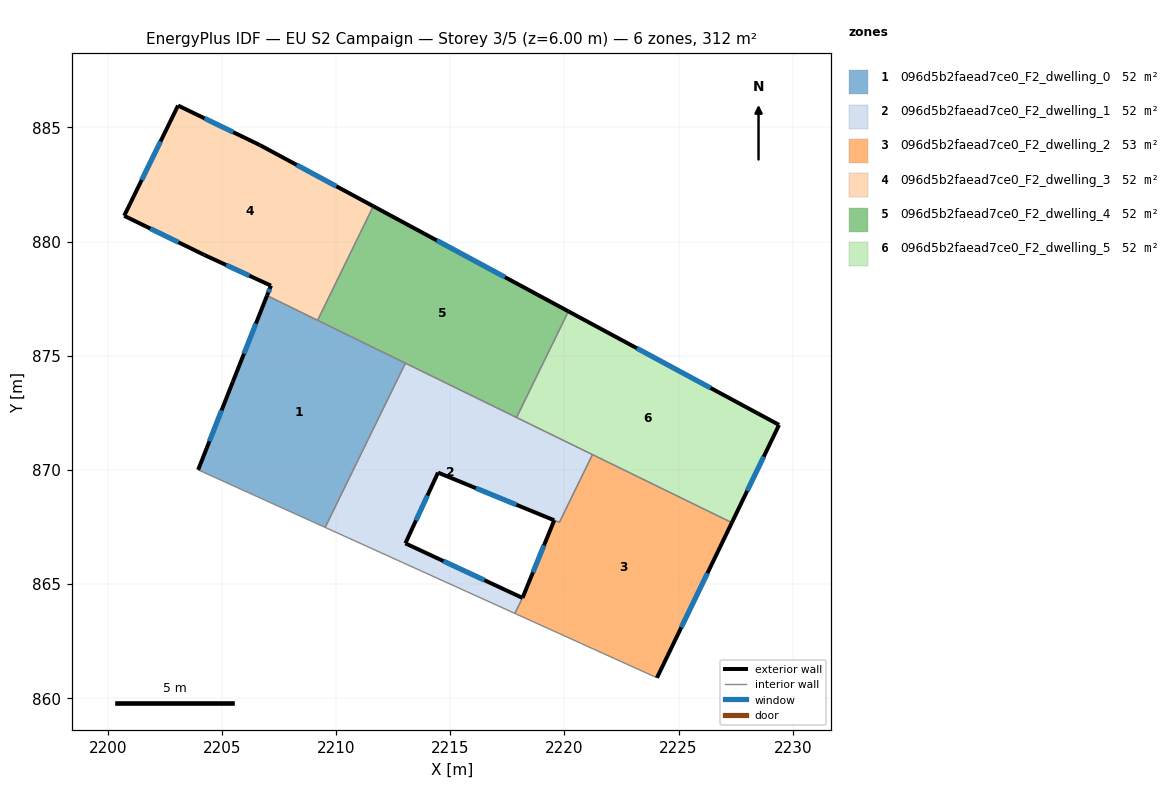
=== STOREY PLAN SPEC (per zone: floor XY polygon, exterior-wall plan segments, windows/doors) ===
zone 1: 096d5b2faead7ce0_F2_dwelling_0  (52.1 m²)
  floor: (2213.03, 874.67) (2209.52, 867.48) (2203.95, 870.00) (2205.47, 873.86) (2206.97, 877.63)
  exterior wall: (2205.47, 873.86) – (2203.95, 870.00)  [4.1 m]
    window: (2204.98, 872.60) – (2204.45, 871.25)  [1.5 m²]
  exterior wall: (2206.97, 877.63) – (2205.47, 873.86)  [4.1 m]
    window: (2206.48, 876.41) – (2205.96, 875.09)  [1.5 m²]
  interior walls: 4
zone 2: 096d5b2faead7ce0_F2_dwelling_1  (51.6 m²)
  floor: (2221.23, 870.67) (2219.78, 867.70) (2214.46, 869.88) (2213.03, 866.78) (2218.16, 864.39) (2217.83, 863.71) (2209.52, 867.48) (2213.03, 874.67)
  exterior wall: (2213.03, 866.78) – (2214.46, 869.88)  [3.4 m]
    window: (2213.50, 867.79) – (2214.00, 868.87)  [1.3 m²]
  exterior wall: (2218.16, 864.39) – (2213.03, 866.78)  [5.7 m]
    window: (2216.49, 865.17) – (2214.70, 866.00)  [2.1 m²]
  exterior wall: (2214.46, 869.88) – (2219.55, 867.79)  [5.5 m]
    window: (2216.12, 869.20) – (2217.90, 868.47)  [2.0 m²]
  interior walls: 7
zone 3: 096d5b2faead7ce0_F2_dwelling_2  (52.5 m²)
  floor: (2227.33, 867.68) (2224.05, 860.89) (2217.83, 863.71) (2218.16, 864.39) (2218.17, 864.40) (2219.55, 867.79) (2219.78, 867.70) (2221.23, 870.67)
  exterior wall: (2218.17, 864.40) – (2218.16, 864.39)  [0.0 m]
  exterior wall: (2219.55, 867.79) – (2218.17, 864.40)  [3.7 m]
    window: (2219.10, 866.69) – (2218.62, 865.50)  [1.3 m²]
  exterior wall: (2224.05, 860.89) – (2227.33, 867.68)  [7.5 m]
    window: (2225.12, 863.10) – (2226.27, 865.47)  [2.8 m²]
  interior walls: 5
zone 4: 096d5b2faead7ce0_F2_dwelling_3  (52.1 m²)
  floor: (2211.63, 881.55) (2209.19, 876.55) (2206.97, 877.63) (2207.14, 878.07) (2204.23, 879.41) (2200.71, 881.13) (2203.07, 885.96) (2206.65, 884.23)
  exterior wall: (2206.65, 884.23) – (2203.07, 885.96)  [4.0 m]
    window: (2205.49, 884.79) – (2204.24, 885.40)  [1.5 m²]
  exterior wall: (2211.63, 881.55) – (2206.65, 884.23)  [5.7 m]
    window: (2210.01, 882.42) – (2208.27, 883.36)  [2.1 m²]
  exterior wall: (2207.14, 878.07) – (2206.97, 877.63)  [0.5 m]
    window: (2207.09, 877.93) – (2207.03, 877.77)  [0.2 m²]
  exterior wall: (2204.23, 879.41) – (2207.14, 878.07)  [3.2 m]
    window: (2205.18, 878.97) – (2206.20, 878.50)  [1.2 m²]
  exterior wall: (2200.71, 881.13) – (2204.23, 879.41)  [3.9 m]
    window: (2201.86, 880.57) – (2203.09, 879.97)  [1.4 m²]
  exterior wall: (2203.07, 885.96) – (2200.71, 881.13)  [5.4 m]
    window: (2202.31, 884.39) – (2201.48, 882.70)  [2.0 m²]
  interior walls: 2
zone 5: 096d5b2faead7ce0_F2_dwelling_4  (52.1 m²)
  floor: (2220.17, 876.94) (2217.90, 872.29) (2209.19, 876.55) (2211.63, 881.55)
  exterior wall: (2220.17, 876.94) – (2211.63, 881.55)  [9.7 m]
    window: (2217.39, 878.44) – (2214.41, 880.05)  [3.6 m²]
  interior walls: 4
zone 6: 096d5b2faead7ce0_F2_dwelling_5  (52.1 m²)
  floor: (2229.40, 871.97) (2227.33, 867.68) (2217.90, 872.29) (2220.17, 876.94)
  exterior wall: (2229.40, 871.97) – (2220.17, 876.94)  [10.5 m]
    window: (2226.40, 873.59) – (2223.18, 875.32)  [3.8 m²]
  exterior wall: (2227.33, 867.68) – (2229.40, 871.97)  [4.8 m]
    window: (2228.01, 869.08) – (2228.73, 870.57)  [1.7 m²]
  interior walls: 3

=== DERIVED (storey summary) ===
Building: EU S2 Campaign
Storey: 3 of 5  (floor level z = 6.00 m)
Storey gross floor area: 312.4 m²
Zones on this storey: 6
  - 096d5b2faead7ce0_F2_dwelling_0: floor 52.1 m²; exterior wall 8.2 m (24.6 m²); 2 window(s) 3.0 m²; WWR 12.2%
  - 096d5b2faead7ce0_F2_dwelling_1: floor 51.6 m²; exterior wall 14.6 m (43.7 m²); 3 window(s) 5.3 m²; WWR 12.2%
  - 096d5b2faead7ce0_F2_dwelling_2: floor 52.5 m²; exterior wall 11.2 m (33.7 m²); 2 window(s) 4.1 m²; WWR 12.2%
  - 096d5b2faead7ce0_F2_dwelling_3: floor 52.1 m²; exterior wall 22.6 m (67.8 m²); 6 window(s) 8.3 m²; WWR 12.2%
  - 096d5b2faead7ce0_F2_dwelling_4: floor 52.1 m²; exterior wall 9.7 m (29.1 m²); 1 window(s) 3.6 m²; WWR 12.2%
  - 096d5b2faead7ce0_F2_dwelling_5: floor 52.1 m²; exterior wall 15.2 m (45.7 m²); 2 window(s) 5.6 m²; WWR 12.2%
Zone adjacency (shared interzone walls):
  - 096d5b2faead7ce0_F2_dwelling_0 ↔ 096d5b2faead7ce0_F2_dwelling_1
  - 096d5b2faead7ce0_F2_dwelling_0 ↔ 096d5b2faead7ce0_F2_dwelling_3
  - 096d5b2faead7ce0_F2_dwelling_0 ↔ 096d5b2faead7ce0_F2_dwelling_4
  - 096d5b2faead7ce0_F2_dwelling_1 ↔ 096d5b2faead7ce0_F2_dwelling_2
  - 096d5b2faead7ce0_F2_dwelling_1 ↔ 096d5b2faead7ce0_F2_dwelling_4
  - 096d5b2faead7ce0_F2_dwelling_1 ↔ 096d5b2faead7ce0_F2_dwelling_5
  - 096d5b2faead7ce0_F2_dwelling_2 ↔ 096d5b2faead7ce0_F2_dwelling_5
  - 096d5b2faead7ce0_F2_dwelling_3 ↔ 096d5b2faead7ce0_F2_dwelling_4
  - 096d5b2faead7ce0_F2_dwelling_4 ↔ 096d5b2faead7ce0_F2_dwelling_5